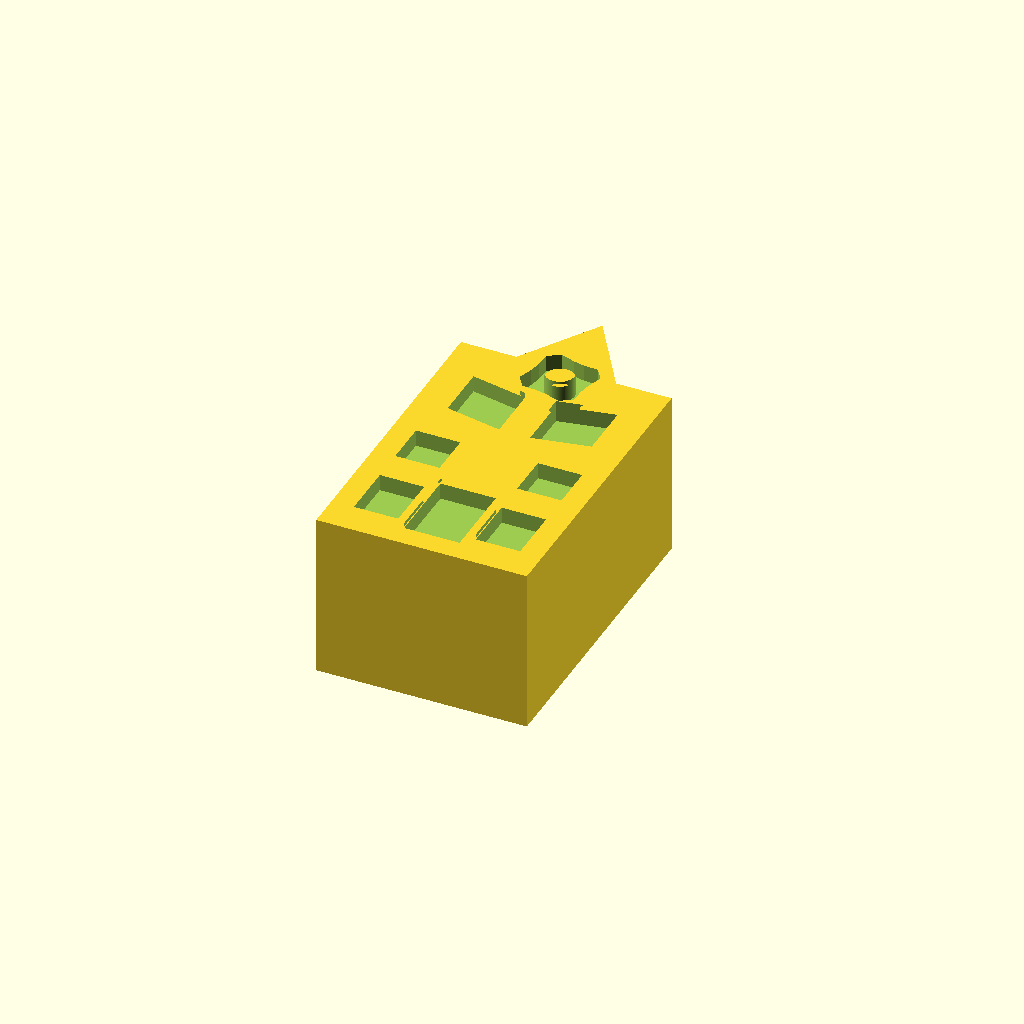
Cell 1: rendered with the file's own defaults.
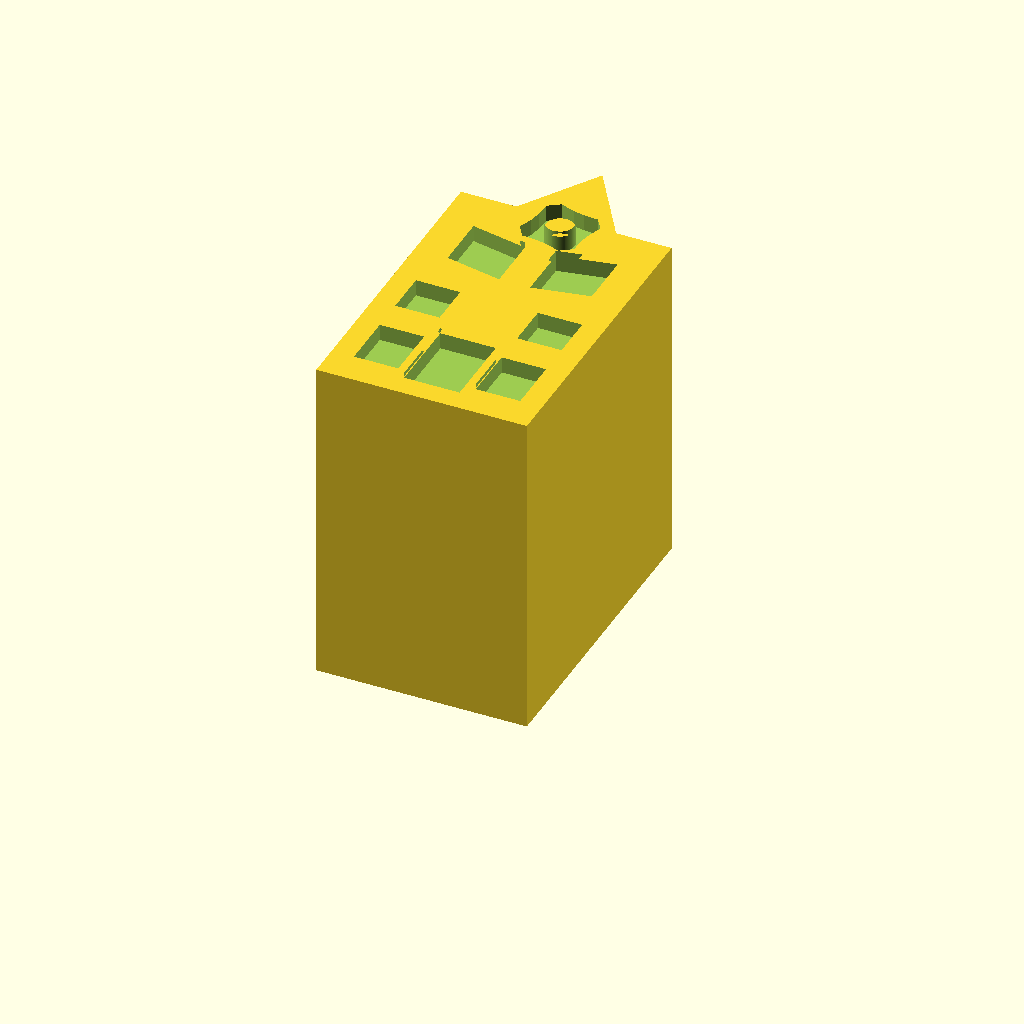
Cell 2: depth = 30 (everything else at default).
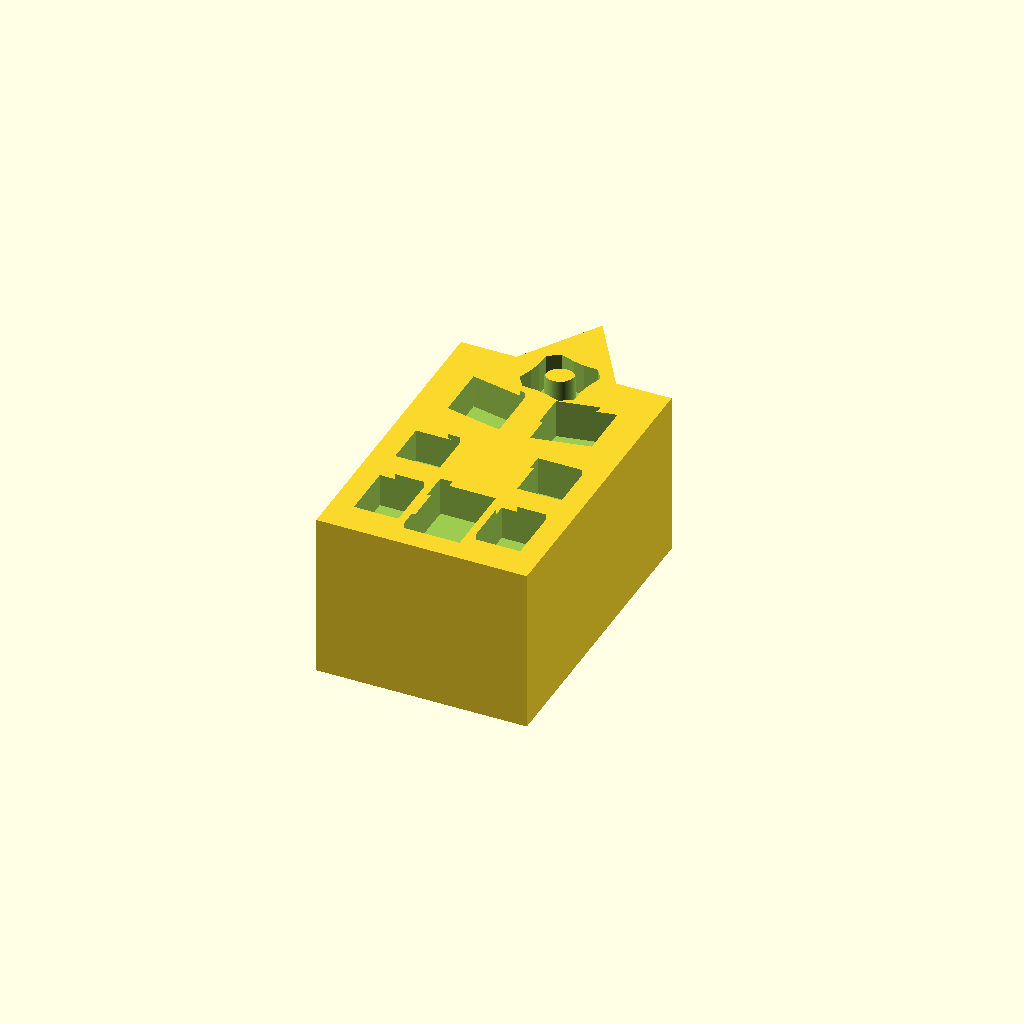
Cell 3: recess = 3 (everything else at default).
One fixed orthographic camera (rotation 55°, 0°, 25°; colour scheme Cornfield) for every cell.
Source of the model, Buildings/Automotive_Smart_Manufacturing/02_Source_Files/12_Technical_Training_Center.scad:
// Building facade miniature for board games.
// Millimetres. X=width, Y=height, Z=depth.
// Print flat at Z=0; straight base at Y=0; front at Z=15.
// All recesses are blind and 1.5 mm deep. This is a solid piece.
$fn=96;
depth=15;
recess=1.5;
module rect(x,y,w,h) { translate([x,y]) square([w,h]); }
module disc(x,y,r) { translate([x,y]) circle(r=r); }
module line(a,b,w=1.4) {
    hull() { translate(a) circle(d=w); translate(b) circle(d=w); }
}
module frame(x,y,w,h,t=1.4) {
    difference() { rect(x,y,w,h); rect(x+t,y+t,w-2*t,h-2*t); }
}
module gear(x,y,r=6,inner=2.4) {
    translate([x,y]) difference() {
        polygon([for(i=[0:(r<4?15:23)]) let(n=(r<4?16:24),a=(i+1)*360/n,rr=(i%4<2?r:r-min(1.5,r*0.21))) [rr*cos(a),rr*sin(a)]]);
        circle(r=inner);
    }
}
module car(x,y,w=14,h=5) {
    translate([x,y]) union() {
        polygon([[0,0.8],[0,h*0.48],[w*0.2,h*0.48],
                 [w*0.35,h],[w*0.67,h],[w*0.82,h*0.48],
                 [w,h*0.35],[w,0.8]]);
        disc(w*0.23,0.8,1.3); disc(w*0.77,0.8,1.3);
    }
}
module recycling(x,y,r=6) {
    translate([x,y]) for(a=[0,120,240]) rotate(a) {
        line([-3.8,3.2],[1.2,3.2],1.6);
        polygon([[1.2,1.7],[4.2,3.2],[1.2,4.7]]);
    }
}
module cutface() { translate([0,0,depth-recess]) linear_extrude(height=recess+0.5) facade(); }
// All details are recessed into the same solid facade.
difference() {
    linear_extrude(height=depth) outline();
    cutface();
}


module outline() { polygon([[0,0],[19,0],[19,28],[14,28],[9.5,35],[5,28],[0,28]]); }
module facade() {
    rect(7,2,5,7);
    for(x=[2,13]) rect(x,3,4,5);
    for(x=[2,13]) rect(x,11,4,4);
    polygon([[3,19],[8.1,18],[8.1,23],[3,24]]);
    polygon([[10.9,18],[16,19],[16,24],[10.9,23]]);
    gear(9.5,26.8,3.3,1.3);
}
Parameter table extracted from the source (name, type, default, range or options):
depth: number, default 15
recess: number, default 1.5
